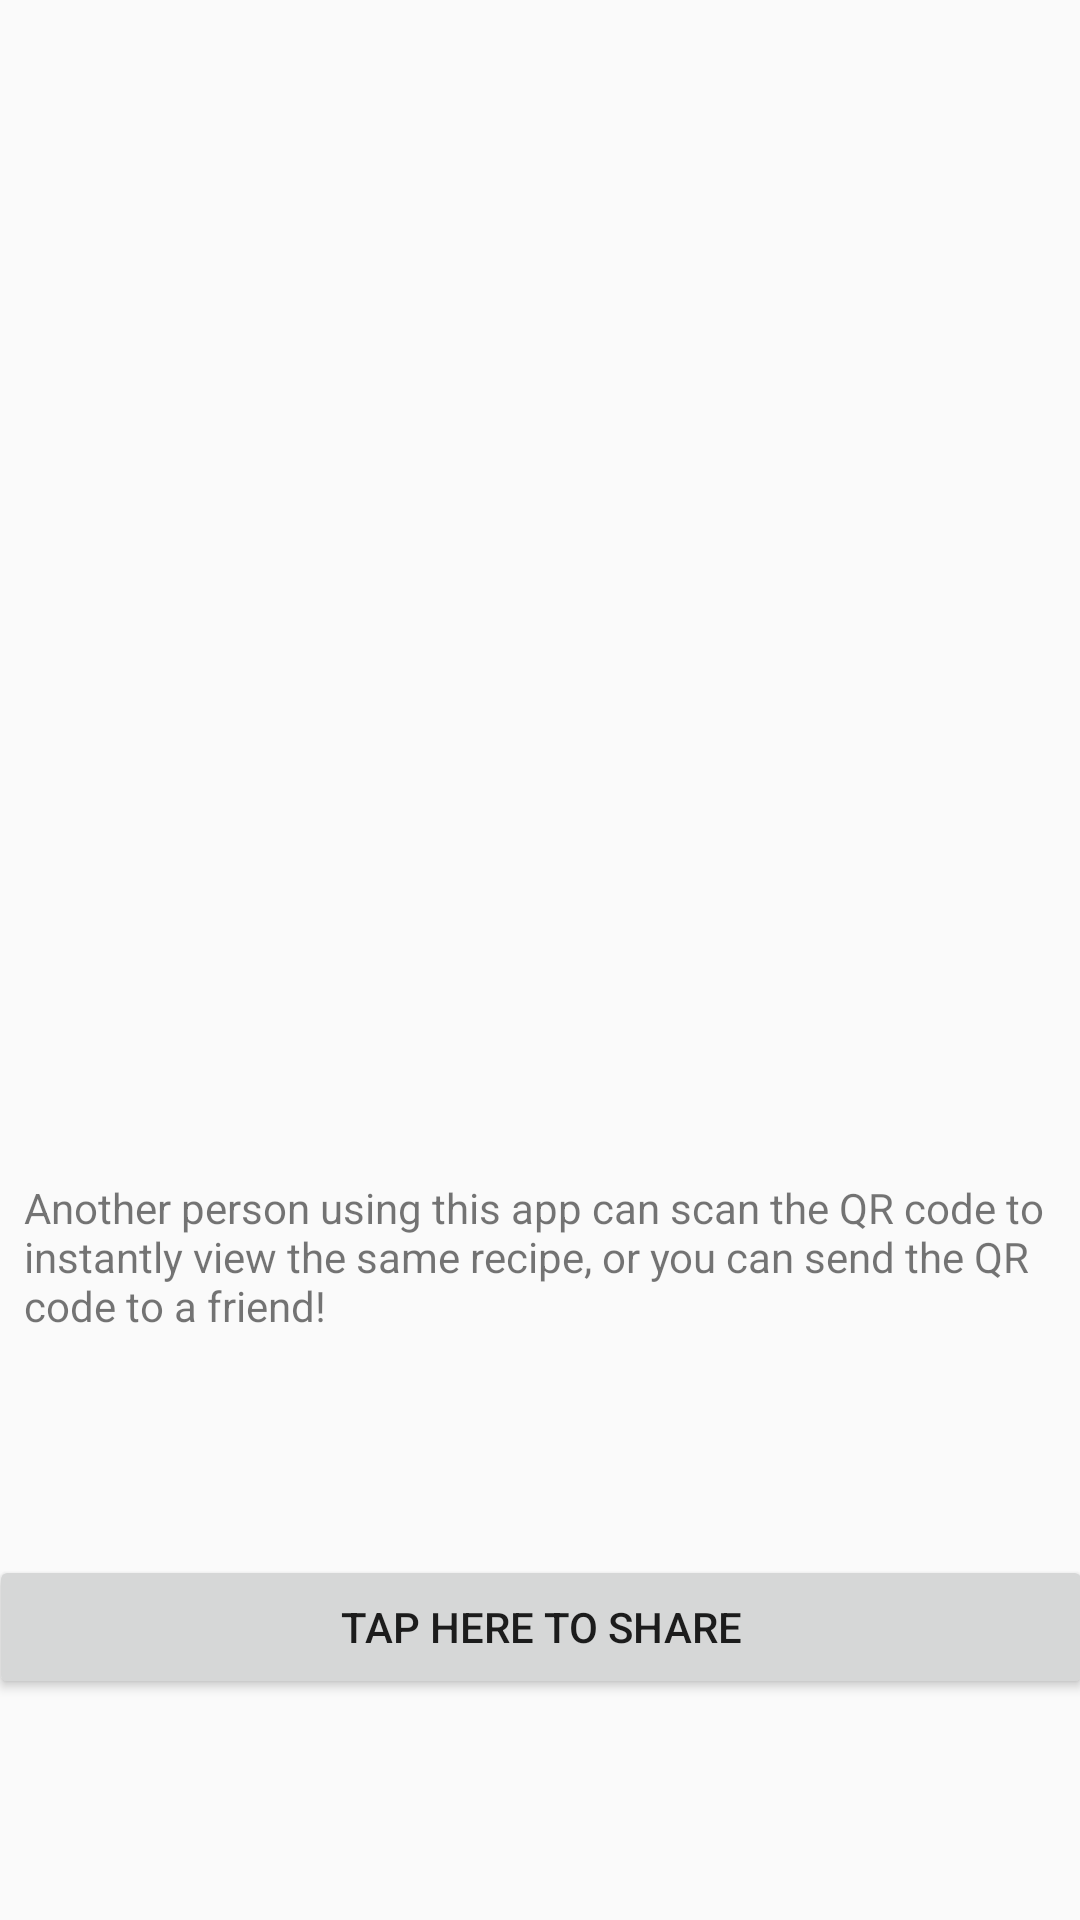

The Android layout XML behind this screen, and the referenced resources:
<!-- AndroidManifest.xml: application theme Theme.AppCompat.Light.NoActionBar -->
<!-- res/layout/fragment_qr_code.xml -->
<?xml version="1.0" encoding="utf-8"?>
<android.support.constraint.ConstraintLayout xmlns:android="http://schemas.android.com/apk/res/android"
    xmlns:app="http://schemas.android.com/apk/res-auto"
    xmlns:tools="http://schemas.android.com/tools"
    android:layout_width="match_parent"
    android:layout_height="match_parent"
    tools:context=".QrCodeFragment">

    
    <ImageView
        android:id="@+id/qr_code_img"
        android:layout_width="368dp"
        android:layout_height="349dp"
        android:layout_marginStart="8dp"
        android:layout_marginTop="8dp"
        android:layout_marginEnd="8dp"
        android:src="@drawable/ic_image_black_24dp"
        app:layout_constraintEnd_toEndOf="parent"
        app:layout_constraintStart_toStartOf="parent"
        app:layout_constraintTop_toTopOf="parent" />

    <TextView
        android:id="@+id/qr_code_info"
        android:layout_width="match_parent"
        android:layout_height="wrap_content"
        android:layout_marginStart="8dp"
        android:layout_marginTop="36dp"
        android:layout_marginEnd="8dp"
        android:text="@string/share_info"
        app:layout_constraintEnd_toEndOf="parent"
        app:layout_constraintStart_toStartOf="parent"
        app:layout_constraintTop_toBottomOf="@+id/qr_code_img" />

    <Button
        android:id="@+id/qr_share_btn"
        android:layout_width="368dp"
        android:layout_height="wrap_content"
        android:layout_marginStart="8dp"
        android:layout_marginTop="8dp"
        android:layout_marginEnd="8dp"
        android:layout_marginBottom="8dp"
        android:text="@string/tap_to_share"
        app:layout_constraintBottom_toBottomOf="parent"
        app:layout_constraintEnd_toEndOf="parent"
        app:layout_constraintStart_toStartOf="parent"
        app:layout_constraintTop_toBottomOf="@+id/qr_code_info" />

</android.support.constraint.ConstraintLayout>
<!-- resources referenced by this layout -->
<resources>
  <string name="share_info">Another person using this app can scan the QR code to instantly view the same recipe, or you can send the QR code to a friend!</string>
  <string name="tap_to_share">Tap here to share</string>
</resources>
